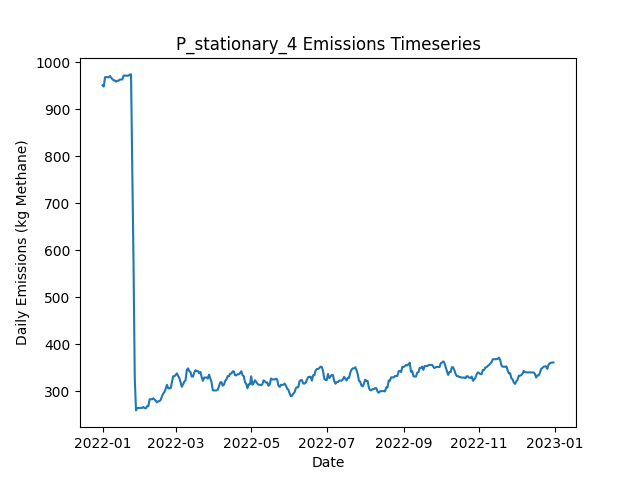

The data file committed next to this chart (first rows):
Date, Daily Emissions (Kg Methane), Daily Mitigable Emissions (Kg Methane), Daily Non-Mitigable Emissions (Kg Methan…, Daily Cost ($), Active Leaks, New Leaks, Leaks Repaired, Leaks Naturally Repaired, Leaks Tagged, Daily Repair Cost ($), Daily Natural Repair Cost ($), stationary Deployment Cost ($), stationary Sites flagged for Follow-Up, stationary Leaks tagged for repair, stationary Sites Visited, stationary Travel Time (Minutes), stationary Survey Time (Minutes), OGI_FU Deployment Cost ($), OGI_FU Sites flagged for Follow-Up, OGI_FU Leaks tagged for repair, OGI_FU Sites Visited, OGI_FU Travel Time (Minutes), OGI_FU Survey Time (Minutes)
2022-01-01, 950.6, 720, 230.6, 6030, 349, 351, 0, 2, 0.00000, 0.00000, 400, 6030, 0, , 10, 0, 0, 0.00000, , 0, 0, 0, 0
2022-01-02, 947.9, 717.3, 230.6, 30, 348, 0, 0, 1, 0.00000, 0.00000, 200, 30, 0, , 10, 0, 0, 0.00000, , 0, 0, 0, 0
2022-01-03, 967.9, 735.4, 232.6, 30, 352, 5, 0, 1, 0.00000, 0.00000, 200, 30, 0, , 10, 0, 0, 0.00000, , 0, 0, 0, 0
2022-01-04, 967.9, 735.4, 232.6, 30, 352, 0, 0, 0, 0.00000, 0.00000, 0.00000, 30, 0, , 10, 0, 0, 0.00000, , 0, 0, 0, 0
2022-01-05, 967.7, 735.4, 232.3, 30, 351, 0, 0, 0, 0.00000, 0.00000, 0.00000, 30, 0, , 10, 0, 0, 0.00000, , 0, 0, 0, 0
2022-01-06, 967.7, 735.4, 232.3, 30, 351, 0, 0, 0, 0.00000, 0.00000, 0.00000, 30, 0, , 10, 0, 0, 0.00000, , 0, 0, 0, 0
2022-01-07, 970.4, 738.1, 232.3, 30, 352, 1, 0, 0, 0.00000, 0.00000, 0.00000, 30, 0, , 10, 0, 0, 0.00000, , 0, 0, 0, 0
2022-01-08, 966.5, 738.1, 228.4, 30, 350, 0, 0, 0, 0.00000, 0.00000, 0.00000, 30, 0, , 10, 0, 0, 0.00000, , 0, 0, 0, 0
2022-01-09, 963.8, 735.4, 228.4, 30, 349, 0, 0, 1, 0.00000, 0.00000, 200, 30, 0, , 10, 0, 0, 0.00000, , 0, 0, 0, 0
2022-01-10, 960.9, 732.9, 228, 1030, 348, 1, 0, 1, 65, 0.00000, 200, 30, 10, , 10, 0, 0, 1000, , 65, 3, 120, 360
2022-01-11, 960.9, 732.9, 228, 1030, 348, 0, 0, 0, 61, 0.00000, 0.00000, 30, 0, , 10, 0, 0, 1000, , 61, 3, 120, 360
2022-01-12, 958.4, 730.5, 228, 1030, 347, 1, 0, 2, 68, 0.00000, 400, 30, 0, , 10, 0, 0, 1000, , 68, 3, 120, 360
2022-01-13, 960.4, 730.5, 229.9, 530, 348, 1, 0, 0, 23, 0.00000, 0.00000, 30, 0, , 10, 0, 0, 500, , 23, 1, 30, 120
2022-01-14, 960.4, 730.5, 229.9, 30, 348, 0, 0, 0, 0.00000, 0.00000, 0.00000, 30, 0, , 10, 0, 0, 0.00000, , 0, 0, 0, 0
2022-01-15, 962.8, 732.9, 229.9, 30, 349, 2, 0, 1, 0.00000, 0.00000, 200, 30, 0, , 10, 0, 0, 0.00000, , 0, 0, 0, 0
2022-01-16, 962.8, 732.9, 229.9, 30, 349, 0, 0, 0, 0.00000, 0.00000, 0.00000, 30, 0, , 10, 0, 0, 0.00000, , 0, 0, 0, 0
2022-01-17, 963.1, 733.1, 229.9, 30, 350, 1, 0, 0, 0.00000, 0.00000, 0.00000, 30, 0, , 10, 0, 0, 0.00000, , 0, 0, 0, 0
2022-01-18, 971.3, 733.1, 238.2, 30, 351, 1, 0, 0, 0.00000, 0.00000, 0.00000, 30, 0, , 10, 0, 0, 0.00000, , 0, 0, 0, 0
2022-01-19, 971.1, 732.9, 238.2, 1030, 350, 0, 0, 1, 69, 0.00000, 200, 30, 10, , 10, 0, 0, 1000, , 69, 3, 120, 360
2022-01-20, 971.1, 732.9, 238.2, 1030, 350, 0, 0, 0, 65, 0.00000, 0.00000, 30, 0, , 10, 0, 0, 1000, , 65, 3, 120, 360
2022-01-21, 971.1, 732.9, 238.2, 1030, 350, 0, 0, 0, 62, 0.00000, 0.00000, 30, 0, , 10, 0, 0, 1000, , 62, 3, 120, 360
2022-01-22, 971.1, 732.9, 238.2, 530, 350, 0, 0, 0, 23, 0.00000, 0.00000, 30, 0, , 10, 0, 0, 500, , 23, 1, 30, 120
2022-01-23, 973.8, 735.6, 238.2, 30, 351, 1, 0, 0, 0.00000, 0.00000, 0.00000, 30, 0, , 10, 0, 0, 0.00000, , 0, 0, 0, 0
2022-01-24, 973.8, 736, 237.7, 30, 352, 2, 0, 0, 0.00000, 0.00000, 0.00000, 30, 0, , 10, 0, 0, 0.00000, , 0, 0, 0, 0
2022-01-25, 768.7, 530.9, 237.7, 12030, 294, 2, 60, 0, 0.00000, 12000, 0.00000, 30, 0, , 10, 0, 0, 0.00000, , 0, 0, 0, 0
2022-01-26, 573.8, 335.6, 238.2, 10430, 244, 2, 52, 0, 0.00000, 10400, 0.00000, 30, 0, , 10, 0, 0, 0.00000, , 0, 0, 0, 0
2022-01-27, 328, 89.83, 238.2, 12630, 180, 0, 63, 1, 0.00000, 12600, 200, 30, 0, , 10, 0, 0, 0.00000, , 0, 0, 0, 0
2022-01-28, 258.8, 29.5, 229.3, 4630, 163, 2, 18, 0, 8, 3600, 0.00000, 30, 10, , 10, 0, 0, 1000, , 8, 3, 120, 360
2022-01-29, 263.9, 34.63, 229.3, 1030, 166, 3, 0, 0, 11, 0.00000, 0.00000, 30, 0, , 10, 0, 0, 1000, , 11, 3, 120, 360
2022-01-30, 263.9, 34.63, 229.3, 1030, 166, 0, 0, 0, 14, 0.00000, 0.00000, 30, 0, , 10, 0, 0, 1000, , 14, 3, 120, 360
2022-01-31, 263.9, 34.63, 229.3, 530, 166, 0, 0, 0, 6, 0.00000, 0.00000, 30, 0, , 10, 0, 0, 500, , 6, 1, 30, 120
2022-02-01, 263.9, 34.63, 229.3, 30, 166, 0, 0, 0, 0.00000, 0.00000, 0.00000, 30, 0, , 10, 0, 0, 0.00000, , 0, 0, 0, 0
2022-02-02, 264.1, 34.86, 229.3, 30, 167, 1, 0, 0, 0.00000, 0.00000, 0.00000, 30, 0, , 10, 0, 0, 0.00000, , 0, 0, 0, 0
2022-02-03, 265.9, 36.65, 229.3, 230, 167, 1, 1, 0, 0.00000, 200, 0.00000, 30, 0, , 10, 0, 0, 0.00000, , 0, 0, 0, 0
2022-02-04, 263.5, 36.2, 227.3, 230, 164, 0, 1, 1, 0.00000, 200, 200, 30, 0, , 10, 0, 0, 0.00000, , 0, 0, 0, 0
2022-02-05, 263.3, 35.98, 227.3, 30, 163, 0, 0, 1, 0.00000, 0.00000, 200, 30, 0, , 10, 0, 0, 0.00000, , 0, 0, 0, 0
2022-02-06, 267.7, 40.44, 227.3, 1030, 164, 1, 0, 0, 14, 0.00000, 0.00000, 30, 10, , 10, 0, 0, 1000, , 14, 3, 120, 360
2022-02-07, 267.7, 40.44, 227.3, 1030, 164, 0, 0, 0, 8, 0.00000, 0.00000, 30, 0, , 10, 0, 0, 1000, , 8, 3, 120, 360
2022-02-08, 282.5, 45.81, 236.7, 1030, 168, 4, 0, 0, 13, 0.00000, 0.00000, 30, 0, , 10, 0, 0, 1000, , 13, 3, 120, 360
2022-02-09, 282.5, 45.81, 236.7, 530, 168, 0, 0, 0, 6, 0.00000, 0.00000, 30, 0, , 10, 0, 0, 500, , 6, 1, 30, 120
2022-02-10, 282.5, 45.81, 236.7, 30, 168, 0, 0, 0, 0.00000, 0.00000, 0.00000, 30, 0, , 10, 0, 0, 0.00000, , 0, 0, 0, 0
2022-02-11, 284.5, 45.81, 238.6, 30, 169, 1, 0, 0, 0.00000, 0.00000, 0.00000, 30, 0, , 10, 0, 0, 0.00000, , 0, 0, 0, 0
2022-02-12, 281.8, 43.13, 238.6, 230, 168, 0, 1, 0, 0.00000, 200, 0.00000, 30, 0, , 10, 0, 0, 0.00000, , 0, 0, 0, 0
2022-02-13, 279.1, 40.44, 238.6, 230, 167, 0, 1, 0, 0.00000, 200, 0.00000, 30, 0, , 10, 0, 0, 0.00000, , 0, 0, 0, 0
2022-02-14, 275.7, 37.09, 238.6, 430, 166, 1, 2, 0, 0.00000, 400, 0.00000, 30, 0, , 10, 0, 0, 0.00000, , 0, 0, 0, 0
2022-02-15, 278.2, 38.88, 239.3, 1230, 167, 3, 1, 0, 10, 200, 0.00000, 30, 10, , 10, 0, 0, 1000, , 10, 3, 120, 360
2022-02-16, 278.6, 38.88, 239.8, 1030, 168, 1, 0, 0, 12, 0.00000, 0.00000, 30, 0, , 10, 0, 0, 1000, , 12, 3, 120, 360
2022-02-17, 281.3, 41.56, 239.8, 1030, 169, 1, 0, 0, 13, 0.00000, 0.00000, 30, 0, , 10, 0, 0, 1000, , 13, 3, 120, 360
2022-02-18, 289.1, 41.56, 247.6, 530, 169, 1, 0, 0, 5, 0.00000, 0.00000, 30, 0, , 10, 0, 0, 500, , 5, 1, 30, 120
2022-02-19, 294.5, 46.92, 247.6, 30, 171, 2, 0, 0, 0.00000, 0.00000, 0.00000, 30, 0, , 10, 0, 0, 0.00000, , 0, 0, 0, 0
2022-02-20, 298.3, 50.72, 247.6, 30, 171, 2, 0, 2, 0.00000, 0.00000, 400, 30, 0, , 10, 0, 0, 0.00000, , 0, 0, 0, 0
2022-02-21, 305, 49.16, 255.8, 230, 173, 3, 1, 0, 0.00000, 200, 0.00000, 30, 0, , 10, 0, 0, 0.00000, , 0, 0, 0, 0
2022-02-22, 313.3, 49.16, 264.1, 30, 174, 1, 0, 0, 0.00000, 0.00000, 0.00000, 30, 0, , 10, 0, 0, 0.00000, , 0, 0, 0, 0
2022-02-23, 305.7, 42.01, 263.7, 430, 171, 0, 2, 0, 0.00000, 400, 0.00000, 30, 0, , 10, 0, 0, 0.00000, , 0, 0, 0, 0
2022-02-24, 305.7, 42.01, 263.7, 1030, 171, 0, 0, 0, 14, 0.00000, 0.00000, 30, 10, , 10, 0, 0, 1000, , 14, 3, 120, 360
2022-02-25, 306.1, 42.46, 263.7, 1030, 172, 1, 0, 0, 13, 0.00000, 0.00000, 30, 0, , 10, 0, 0, 1000, , 13, 3, 120, 360
2022-02-26, 318.9, 55.19, 263.7, 1030, 174, 2, 0, 0, 12, 0.00000, 0.00000, 30, 0, , 10, 0, 0, 1000, , 12, 3, 120, 360
2022-02-27, 331.4, 59.44, 271.9, 530, 175, 2, 0, 1, 7, 0.00000, 200, 30, 0, , 10, 0, 0, 500, , 7, 1, 30, 120
2022-02-28, 331.4, 59.88, 271.5, 30, 175, 1, 0, 0, 0.00000, 0.00000, 0.00000, 30, 0, , 10, 0, 0, 0.00000, , 0, 0, 0, 0
2022-03-01, 334.1, 62.57, 271.5, 30, 176, 1, 0, 0, 0.00000, 0.00000, 0.00000, 30, 0, , 10, 0, 0, 0.00000, , 0, 0, 0, 0
... 305 more rows
